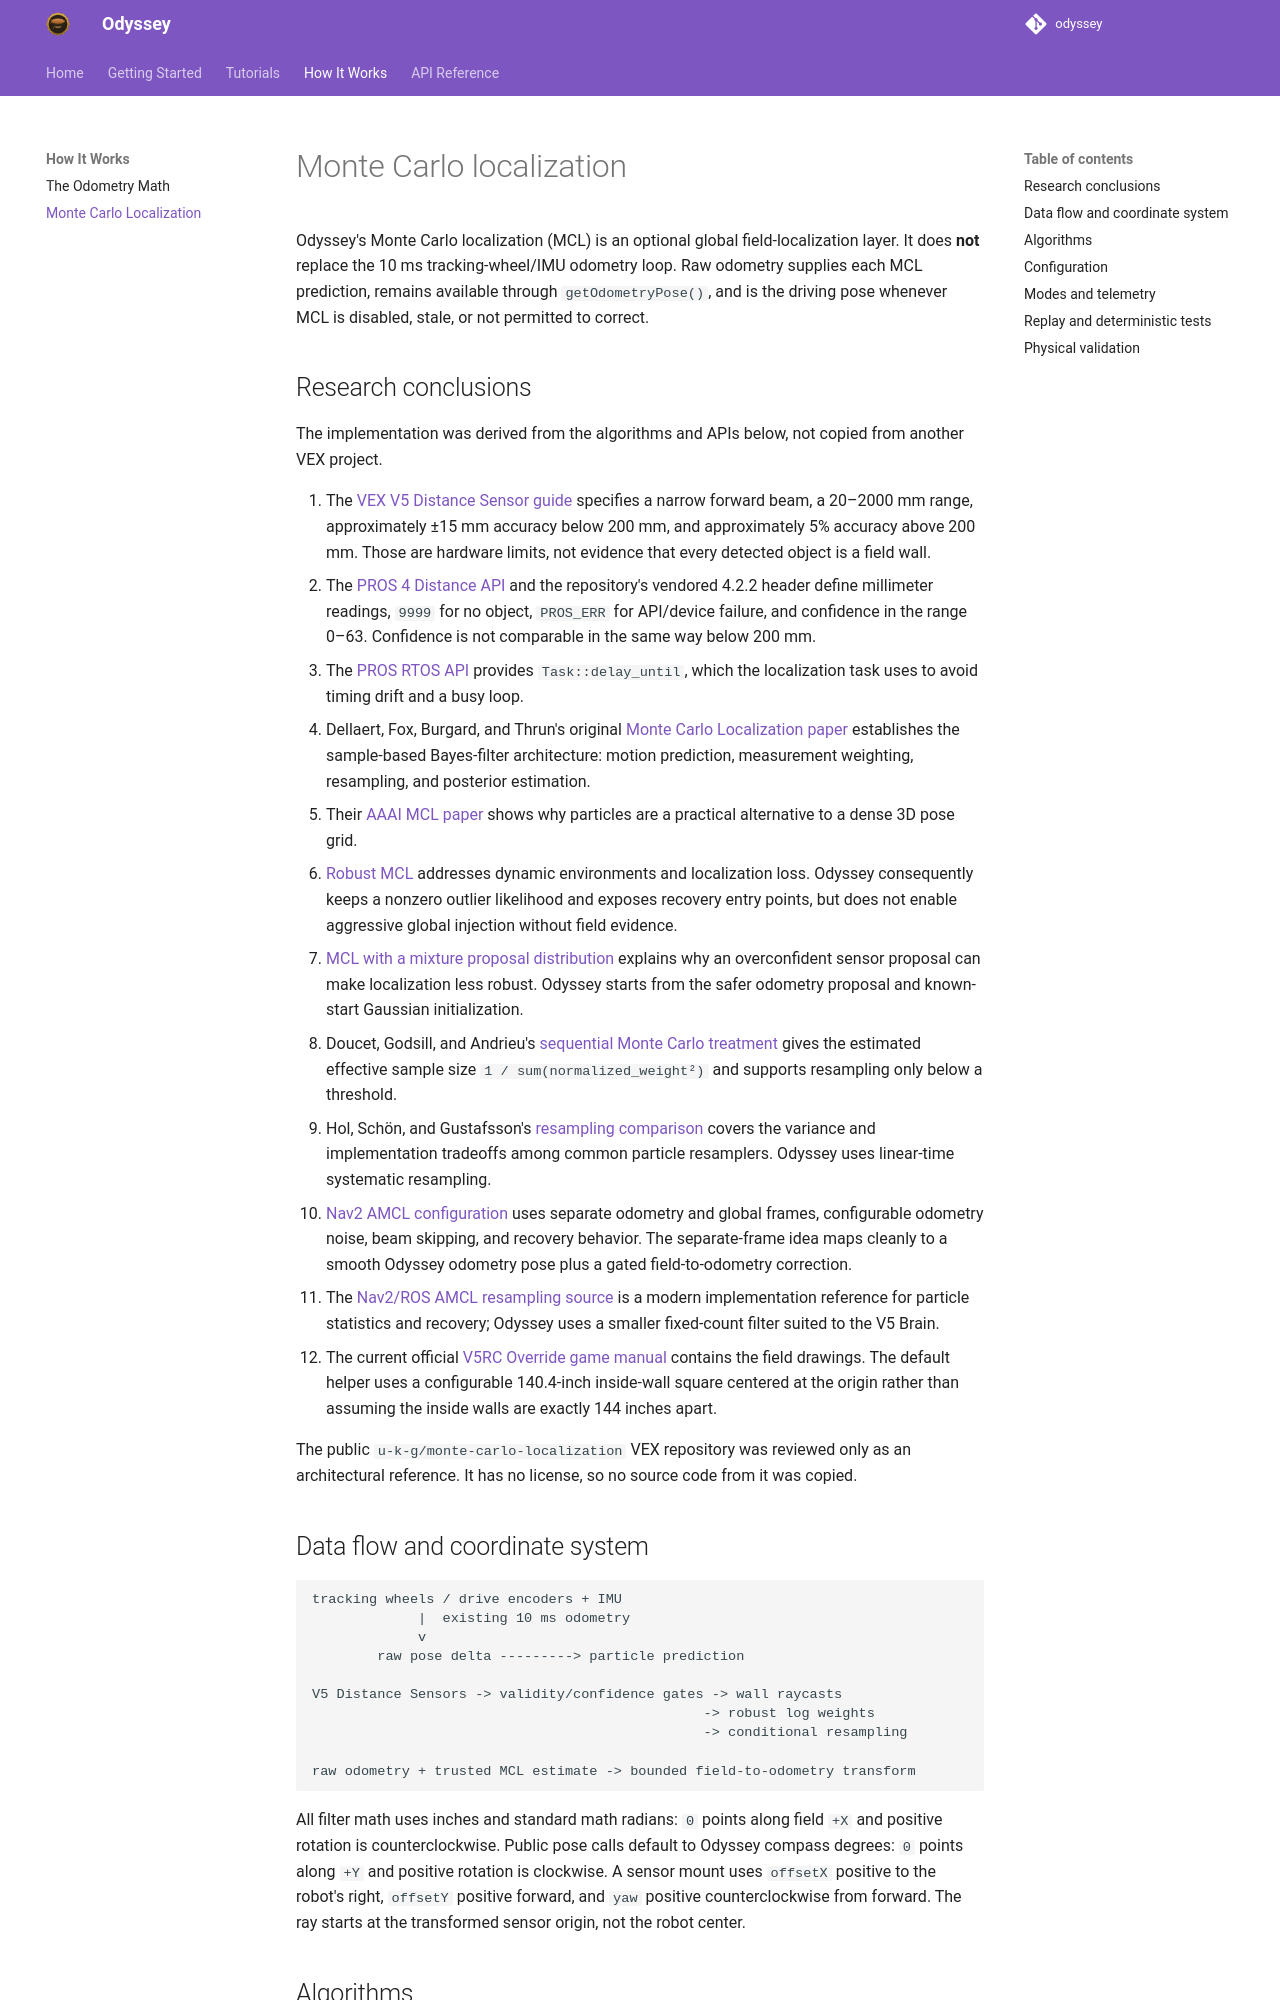

repository: jonahchang207/odyssey · page: explanation/monte-carlo-localization/index.html · generator: mkdocs

# Monte Carlo localization

Odyssey's Monte Carlo localization (MCL) is an optional global field-localization
layer. It does **not** replace the 10 ms tracking-wheel/IMU odometry loop. Raw
odometry supplies each MCL prediction, remains available through
`getOdometryPose()`, and is the driving pose whenever MCL is disabled, stale, or
not permitted to correct.
